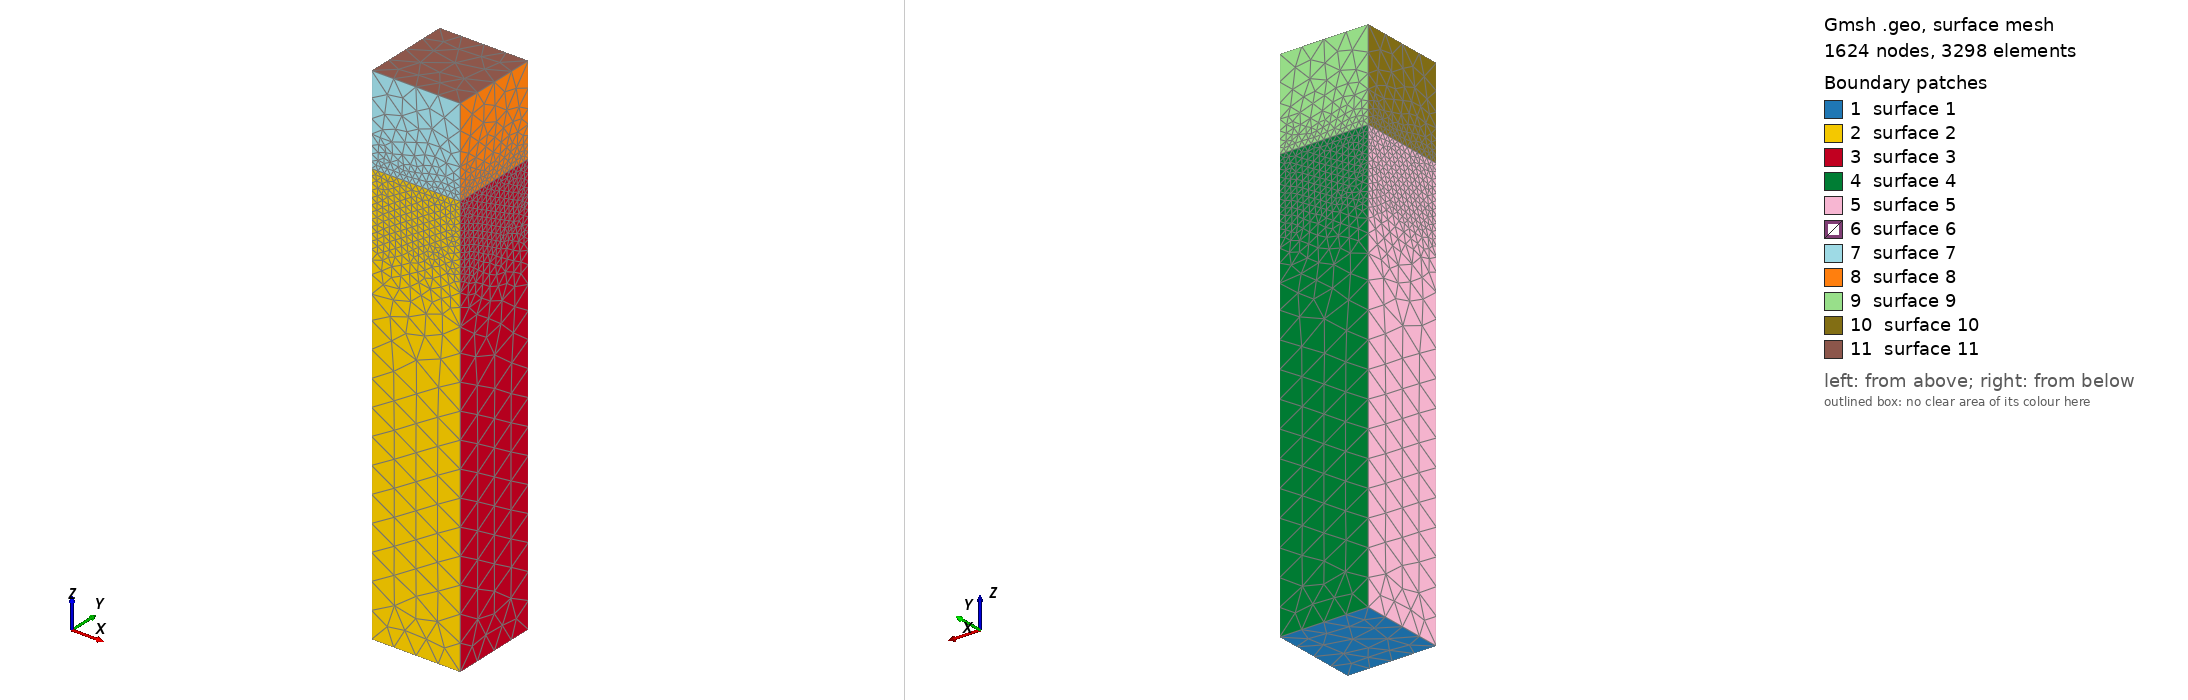

Gmsh geometry script, surface-meshed: 1624 nodes, 3298 surface elements. Boundary patches (legend numbers): 1 surface 1, 2 surface 2, 3 surface 3, 4 surface 4, 5 surface 5, 6 surface 6, 7 surface 7, 8 surface 8, 9 surface 9, 10 surface 10, 11 surface 11. Left view from above one corner, right view from below the opposite corner. The script declares no physical surfaces, so the legend lists its geometric surfaces. The drawing asked Gmsh for element sizes between 1% and 20% of the model's largest extent; the script's own settings can give other sizes.

=== mesh.geo (drawn) ===
/*********************************************************************
*
* MT half-space test for fm.mt
*
* Box [-1000,1000] x [-1000,1000] x [-9600,2000] m: earth below z = 0
* (physical 1) and air above (physical 2).
*
*********************************************************************/
L  = 1000.0;   // half-width (m)
zb = -9600.0;  // bottom (m)
zt = 2000.0;   // top (m)

X0 = -L; X1 = L;
Y0 = -L; Y1 = L;
ZB = zb; ZT = zt;

// #################################################################
// #                    Main points                                #
// #################################################################
Point(1)  = {X0, Y0, ZB};
Point(2)  = {X1, Y0, ZB};
Point(3)  = {X1, Y1, ZB};
Point(4)  = {X0, Y1, ZB};
Point(5)  = {X0, Y0, 0.0};
Point(6)  = {X1, Y0, 0.0};
Point(7)  = {X1, Y1, 0.0};
Point(8)  = {X0, Y1, 0.0};
Point(9)  = {X0, Y0, ZT};
Point(10) = {X1, Y0, ZT};
Point(11) = {X1, Y1, ZT};
Point(12) = {X0, Y1, ZT};

// #################################################################
// #                    Earth (z < 0)                              #
// #################################################################
Line(1) = {1, 2}; Line(2) = {2, 3}; Line(3) = {3, 4}; Line(4) = {4, 1};
Line(5) = {5, 6}; Line(6) = {6, 7}; Line(7) = {7, 8}; Line(8) = {8, 5};
Line(9) = {1, 5}; Line(10) = {2, 6}; Line(11) = {3, 7}; Line(12) = {4, 8};
Curve Loop(1) = {1, 2, 3, 4};
Plane Surface(1) = {1};
Curve Loop(2) = {1, 10, -5, -9};
Plane Surface(2) = {2};
Curve Loop(3) = {2, 11, -6, -10};
Plane Surface(3) = {3};
Curve Loop(4) = {3, 12, -7, -11};
Plane Surface(4) = {4};
Curve Loop(5) = {4, 9, -8, -12};
Plane Surface(5) = {5};
Curve Loop(6) = {5, 6, 7, 8};
Plane Surface(6) = {6};
Surface Loop(1) = {1, 2, 3, 4, 5, 6};
Volume(1) = {1};
Physical Volume("Earth", 1) = {1};

// #################################################################
// #                    Air (z > 0)                                #
// #################################################################
Line(13) = {9, 10}; Line(14) = {10, 11}; Line(15) = {11, 12}; Line(16) = {12, 9};
Line(17) = {5, 9}; Line(18) = {6, 10}; Line(19) = {7, 11}; Line(20) = {8, 12};
Curve Loop(7) = {5, 18, -13, -17};
Plane Surface(7) = {7};
Curve Loop(8) = {6, 19, -14, -18};
Plane Surface(8) = {8};
Curve Loop(9) = {7, 20, -15, -19};
Plane Surface(9) = {9};
Curve Loop(10) = {8, 17, -16, -20};
Plane Surface(10) = {10};
Curve Loop(11) = {13, 14, 15, 16};
Plane Surface(11) = {11};
Surface Loop(2) = {6, 7, 8, 9, 10, 11};
Volume(2) = {2};
Physical Volume("Air", 2) = {2};

Field[1] = Box;
Field[1].VIn  = 150.0;
Field[1].VOut = 600.0;
Field[1].XMin = -L; Field[1].XMax = L;
Field[1].YMin = -L; Field[1].YMax = L;
Field[1].ZMin = -1500.0; Field[1].ZMax = 300.0;
Field[1].Thickness = 1500.0;
Background Field = 1;

Mesh.MeshSizeExtendFromBoundary = 0;
Mesh.MeshSizeFromPoints = 0;
Mesh.MeshSizeFromCurvature = 0;
Mesh.MshFileVersion = 2.2;
